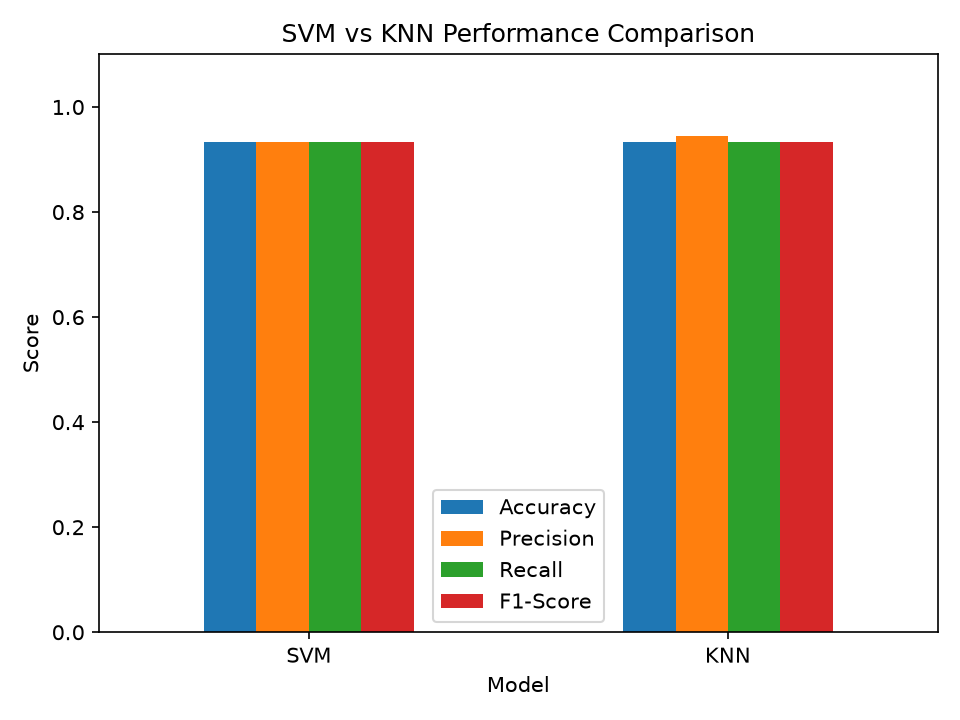

Source data for this figure (header and first rows):
Model, Accuracy, Precision, Recall, F1-Score
SVM, 0.9333, 0.9333, 0.9333, 0.9333
KNN, 0.9333, 0.9444, 0.9333, 0.9327
